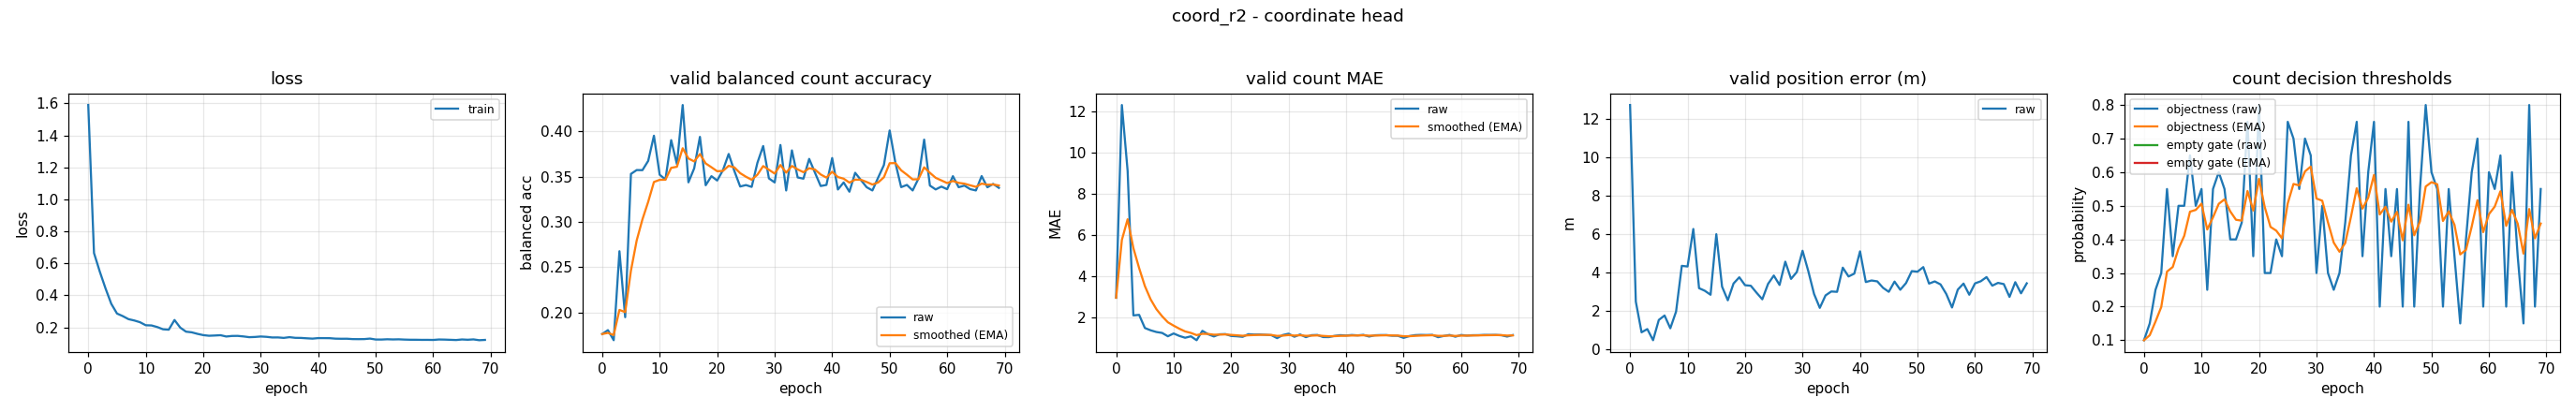

The data file committed next to this chart (first rows):
epoch, train_loss, valid_bal, valid_bal_smoothed, valid_mae, valid_mae_smoothed, valid_error_m, valid_threshold, valid_threshold_smoothed, valid_empty_threshold, valid_empty_threshold_smoothed
0, 1.59, 0.1764, 0.1764, 2.968, 2.968, 12.72, 0.1, 0.1, nan, nan
1, 0.6643, 0.1807, 0.1776, 12.32, 5.775, 2.468, 0.15, 0.115, nan, nan
2, 0.549, 0.1695, 0.1752, 9.122, 6.779, 0.8679, 0.25, 0.1555, nan, nan
3, 0.4438, 0.2677, 0.203, 2.109, 5.378, 1.036, 0.3, 0.1988, nan, nan
4, 0.3472, 0.1949, 0.2006, 2.136, 4.405, 0.4555, 0.55, 0.3042, nan, nan
5, 0.2862, 0.353, 0.2463, 1.497, 3.533, 1.513, 0.35, 0.3179, nan, nan
6, 0.2701, 0.3572, 0.2796, 1.386, 2.889, 1.743, 0.5, 0.3726, nan, nan
7, 0.2511, 0.3571, 0.3028, 1.303, 2.413, 1.078, 0.5, 0.4108, nan, nan
8, 0.2429, 0.3673, 0.3222, 1.258, 2.067, 1.947, 0.65, 0.4826, nan, nan
9, 0.232, 0.3951, 0.3441, 1.096, 1.775, 4.334, 0.5, 0.4878, nan, nan
10, 0.2131, 0.352, 0.3464, 1.231, 1.612, 4.299, 0.55, 0.5065, nan, nan
11, 0.2118, 0.3469, 0.3466, 1.112, 1.462, 6.255, 0.25, 0.4295, nan, nan
12, 0.2018, 0.3902, 0.3597, 1.024, 1.331, 3.169, 0.55, 0.4657, nan, nan
13, 0.1878, 0.3637, 0.3609, 1.093, 1.259, 3.034, 0.6, 0.506, nan, nan
14, 0.1852, 0.429, 0.3813, 0.9043, 1.153, 2.826, 0.55, 0.5192, nan, nan
15, 0.2459, 0.3437, 0.37, 1.359, 1.215, 5.983, 0.4, 0.4834, nan, nan
16, 0.1982, 0.3591, 0.3667, 1.194, 1.209, 3.25, 0.4, 0.4584, nan, nan
17, 0.173, 0.3938, 0.3749, 1.088, 1.172, 2.537, 0.45, 0.4559, nan, nan
18, 0.1687, 0.3405, 0.3645, 1.191, 1.178, 3.413, 0.75, 0.5441, nan, nan
19, 0.1591, 0.3505, 0.3603, 1.202, 1.185, 3.738, 0.35, 0.4859, nan, nan
20, 0.1513, 0.3457, 0.3559, 1.112, 1.163, 3.323, 0.8, 0.5801, nan, nan
21, 0.1473, 0.3571, 0.3563, 1.096, 1.143, 3.296, 0.3, 0.4961, nan, nan
22, 0.1489, 0.375, 0.3619, 1.069, 1.121, 2.932, 0.3, 0.4373, nan, nan
23, 0.1508, 0.356, 0.3601, 1.197, 1.144, 2.589, 0.4, 0.4261, nan, nan
24, 0.1426, 0.3391, 0.3538, 1.181, 1.155, 3.391, 0.35, 0.4033, nan, nan
25, 0.1461, 0.3407, 0.3499, 1.184, 1.163, 3.828, 0.75, 0.5073, nan, nan
26, 0.1465, 0.3387, 0.3465, 1.168, 1.165, 3.337, 0.7, 0.5651, nan, nan
27, 0.143, 0.3653, 0.3521, 1.149, 1.16, 4.551, 0.55, 0.5606, nan, nan
28, 0.1384, 0.3838, 0.3616, 1.005, 1.114, 3.653, 0.7, 0.6024, nan, nan
29, 0.1398, 0.348, 0.3575, 1.157, 1.127, 4.011, 0.65, 0.6167, nan, nan
30, 0.1427, 0.3436, 0.3534, 1.221, 1.155, 5.12, 0.3, 0.5217, nan, nan
31, 0.1406, 0.3849, 0.3628, 1.072, 1.13, 4.059, 0.5, 0.5152, nan, nan
32, 0.1366, 0.3347, 0.3544, 1.184, 1.146, 2.869, 0.3, 0.4506, nan, nan
33, 0.1368, 0.3789, 0.3617, 1.053, 1.118, 2.142, 0.25, 0.3904, nan, nan
34, 0.1339, 0.3491, 0.3579, 1.149, 1.127, 2.792, 0.3, 0.3633, nan, nan
35, 0.1385, 0.3477, 0.3549, 1.16, 1.137, 2.997, 0.45, 0.3893, nan, nan
36, 0.1343, 0.3695, 0.3593, 1.059, 1.113, 2.978, 0.65, 0.4675, nan, nan
37, 0.1338, 0.3545, 0.3578, 1.056, 1.096, 4.239, 0.75, 0.5523, nan, nan
38, 0.1314, 0.3396, 0.3524, 1.114, 1.102, 3.779, 0.35, 0.4916, nan, nan
39, 0.1294, 0.3408, 0.3489, 1.149, 1.116, 3.928, 0.6, 0.5241, nan, nan
40, 0.1326, 0.3705, 0.3554, 1.133, 1.121, 5.088, 0.75, 0.5919, nan, nan
41, 0.1326, 0.3358, 0.3495, 1.157, 1.132, 3.49, 0.2, 0.4743, nan, nan
42, 0.1321, 0.3436, 0.3477, 1.138, 1.134, 3.57, 0.55, 0.497, nan, nan
43, 0.1292, 0.3333, 0.3434, 1.165, 1.143, 3.524, 0.35, 0.4529, nan, nan
44, 0.1285, 0.3542, 0.3466, 1.082, 1.125, 3.188, 0.55, 0.482, nan, nan
45, 0.1288, 0.3462, 0.3465, 1.144, 1.131, 2.98, 0.2, 0.3974, nan, nan
46, 0.1264, 0.3383, 0.3441, 1.154, 1.138, 3.512, 0.75, 0.5032, nan, nan
47, 0.1261, 0.3347, 0.3413, 1.154, 1.143, 3.087, 0.2, 0.4122, nan, nan
48, 0.1265, 0.3489, 0.3435, 1.122, 1.137, 3.435, 0.55, 0.4536, nan, nan
49, 0.1296, 0.3627, 0.3493, 1.12, 1.131, 4.058, 0.8, 0.5575, nan, nan
50, 0.1238, 0.4009, 0.3648, 1.019, 1.098, 4.03, 0.6, 0.5702, nan, nan
51, 0.1237, 0.3652, 0.3649, 1.104, 1.099, 4.268, 0.55, 0.5642, nan, nan
52, 0.1254, 0.3384, 0.3569, 1.152, 1.115, 3.408, 0.2, 0.4549, nan, nan
53, 0.1243, 0.3408, 0.3521, 1.162, 1.129, 3.522, 0.55, 0.4834, nan, nan
54, 0.125, 0.3347, 0.3469, 1.157, 1.138, 3.364, 0.35, 0.4434, nan, nan
55, 0.1234, 0.3477, 0.3471, 1.165, 1.146, 2.867, 0.15, 0.3554, nan, nan
56, 0.1224, 0.3908, 0.3602, 1.051, 1.117, 2.162, 0.4, 0.3688, nan, nan
57, 0.1223, 0.3401, 0.3542, 1.112, 1.116, 3.092, 0.6, 0.4381, nan, nan
58, 0.1216, 0.3359, 0.3487, 1.16, 1.129, 3.409, 0.7, 0.5167, nan, nan
59, 0.1217, 0.339, 0.3458, 1.074, 1.112, 2.827, 0.2, 0.4217, nan, nan
... 10 more rows
